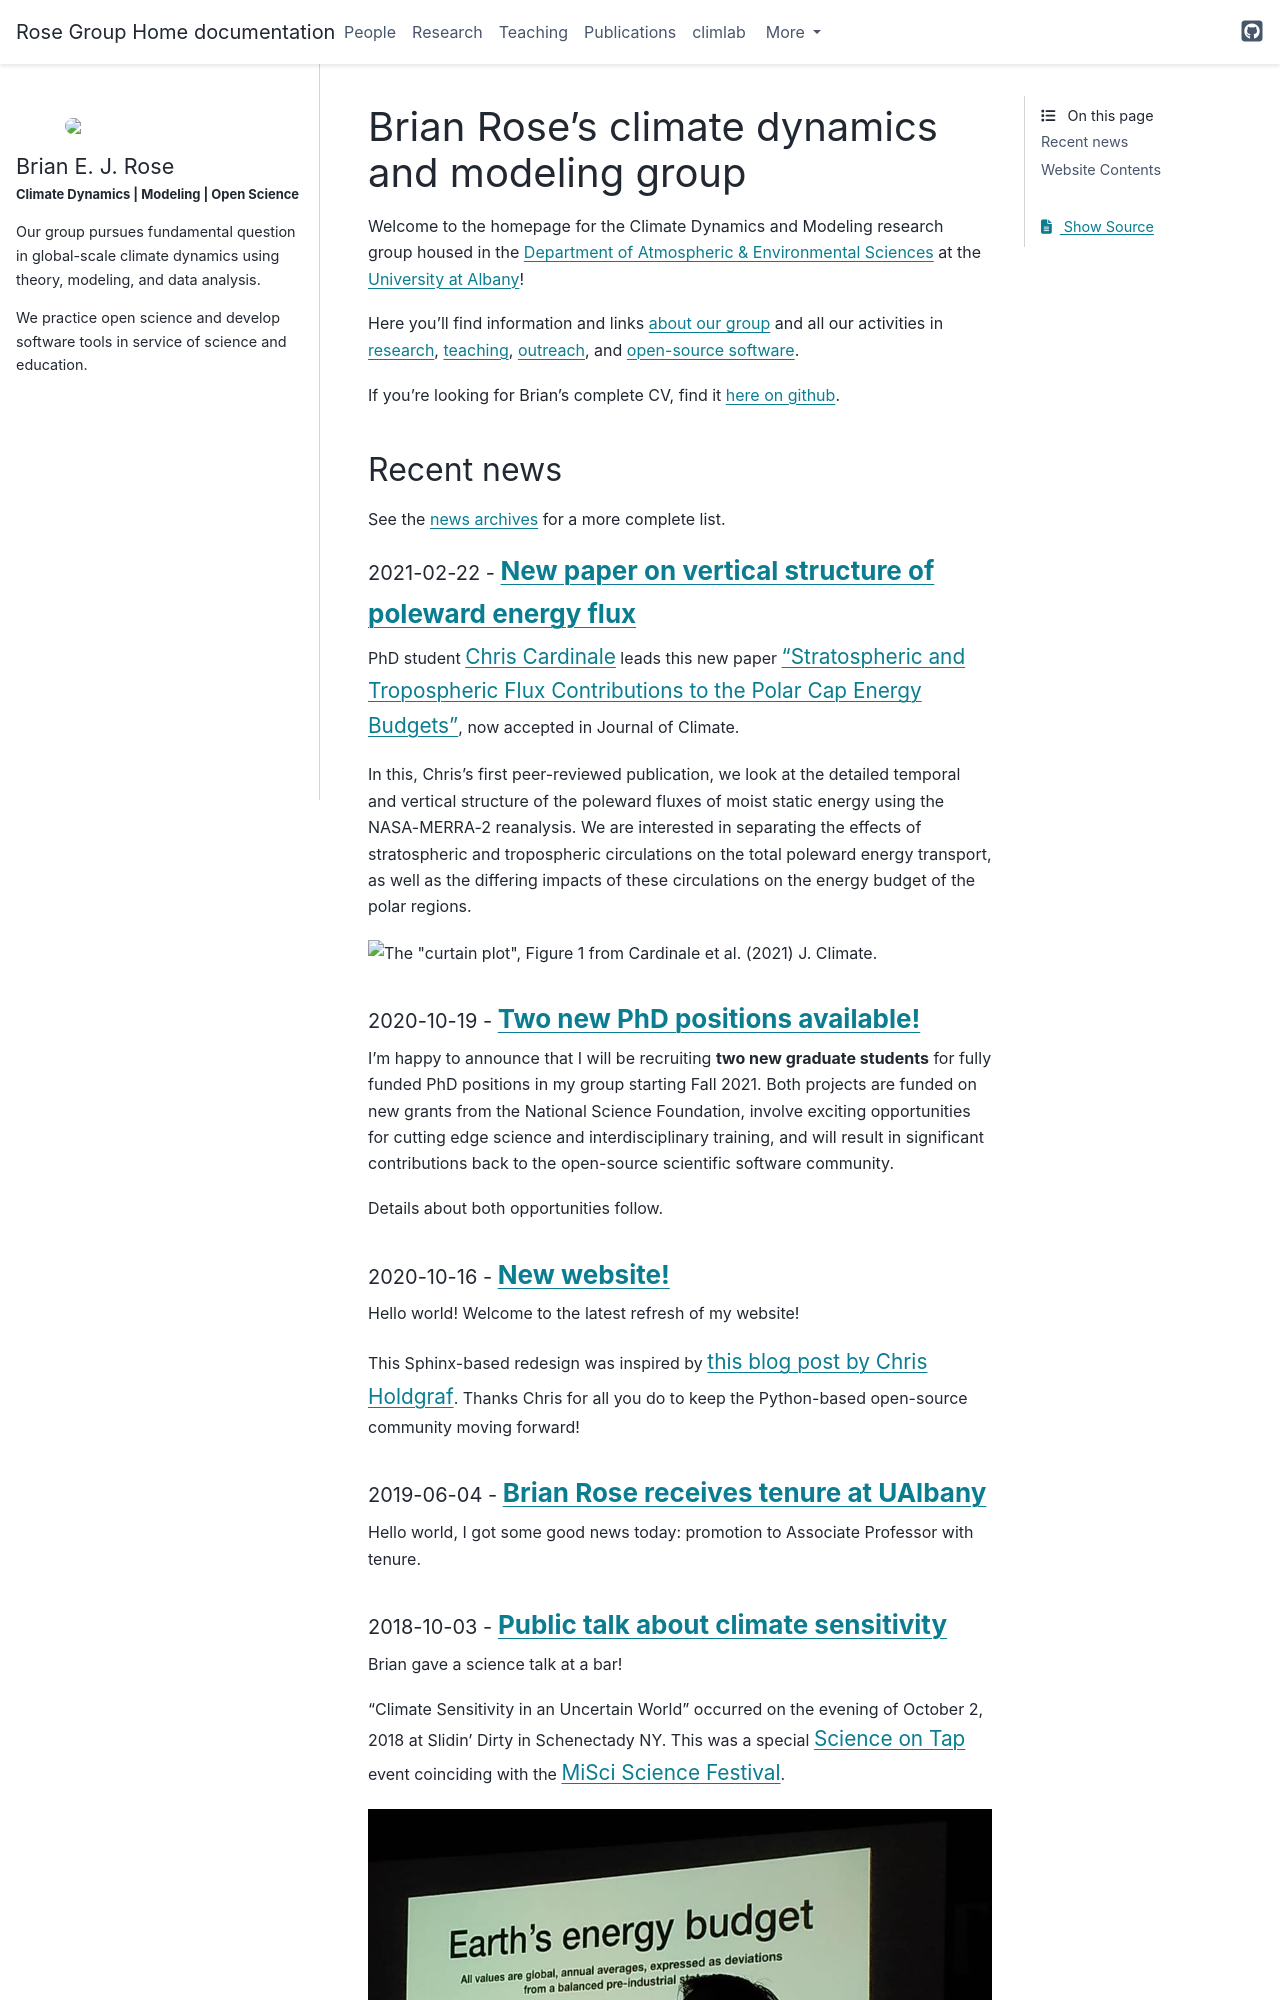

repository: brian-rose/brian-rose.github.io · page: index.html · generator: sphinx

# Brian Rose's climate dynamics and modeling group

Welcome to the homepage for the Climate Dynamics and Modeling research group
housed in the [Department of Atmospheric & Environmental Sciences](https://www.albany.edu/daes)
at the [University at Albany](https://www.albany.edu)!
